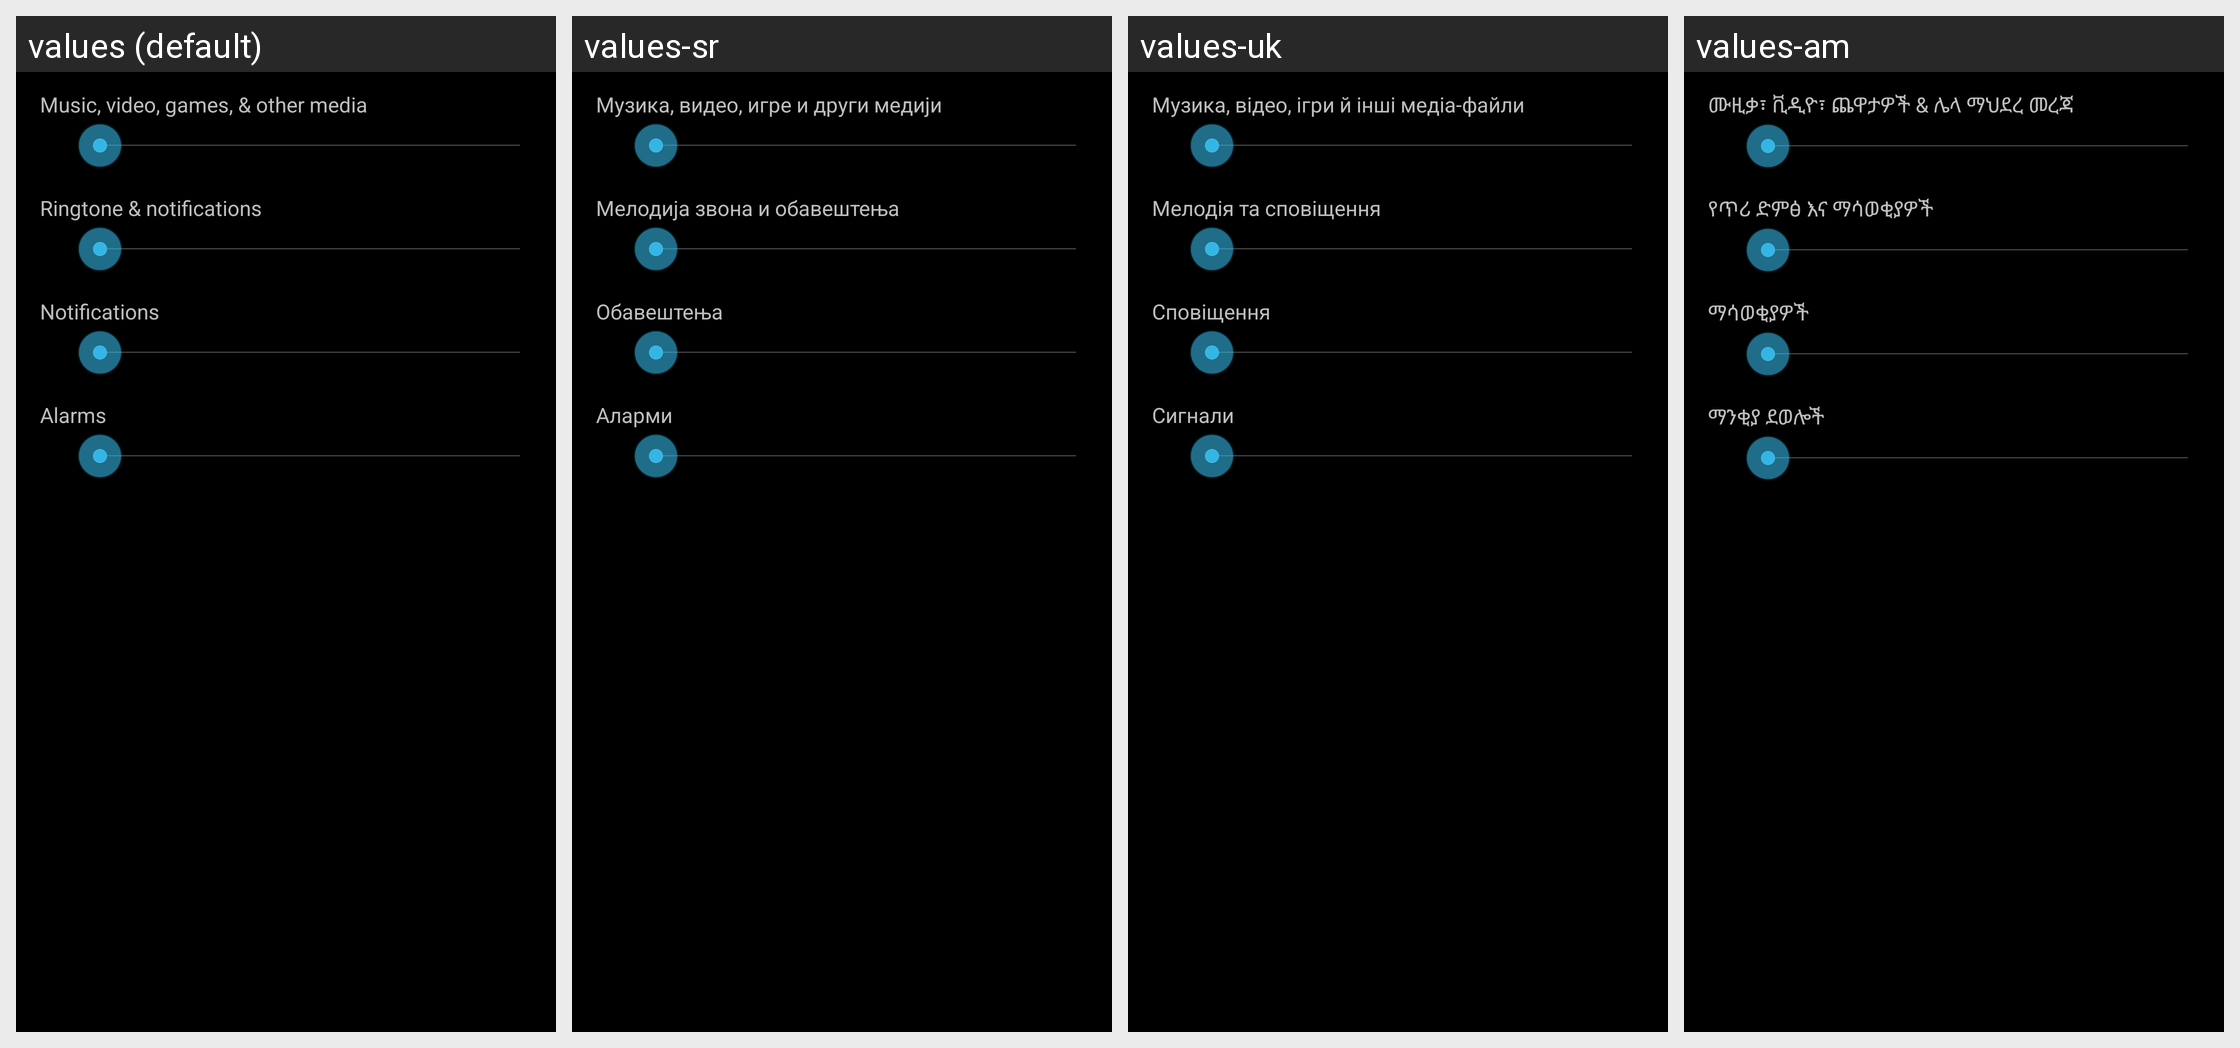

Strings drawn on this Android screen and how each of the app's shown locales translates them:
Android screen res/layout/preference_dialog_ringervolume.xml rendered under 4 locales, left to right: values (default), values-sr, values-uk, values-am. Device: Nexus 5 (rendered at 1080×1920; each locale shown at half size, 540×960, under a caption strip naming it); theme android:Theme.Holo.
Other locales in the repository, not shown: values-af, values-ar, values-bg, values-ca, values-cs, values-da, values-de, values-el, values-en-rGB, values-es, values-es-rUS, values-es-rXA, values-et, values-fa, values-fi, values-fr, values-hi, values-hr, values-hu, values-in, values-it, values-iw, values-ja, values-ko, values-lt, values-lv, values-ms, values-nb, values-nl, values-pl, values-pt, values-pt-rPT, values-rm, values-ro, values-ru, values-sk, values-sl, values-sv, values-sw, values-th, values-tl, values-tr, values-vi, values-zh-rCN, values-zh-rTW, values-zu, values-zz-rZZ.
Strings drawn on this screen, with the default value and each locale's value (text and hints the layout hard-codes, and strings that could not be matched under every locale, appear in the picture but are not listed):

volume_media_description
  values: Music, video, games, & other media
  values-sr: Музика, видео, игре и други медији
  values-uk: Музика, відео, ігри й інші медіа-файли
  values-am: ሙዚቃ፣ ቪዲዮ፣ ጨዋታዎች & ሌላ ማህደረ መረጃ

volume_ring_description
  values: Ringtone & notifications
  values-sr: Мелодија звона и обавештења
  values-uk: Мелодія та сповіщення
  values-am: የጥሪ ድምፅ እና ማሳወቂያዎች

volume_notification_description
  values: Notifications
  values-sr: Обавештења
  values-uk: Сповіщення
  values-am: ማሳወቂያዎች

volume_alarm_description
  values: Alarms
  values-sr: Аларми
  values-uk: Сигнали
  values-am: ማንቂያ ደወሎች
